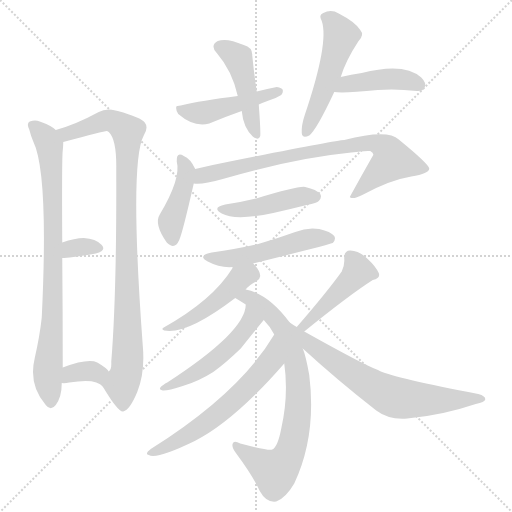
t = 0.00 s
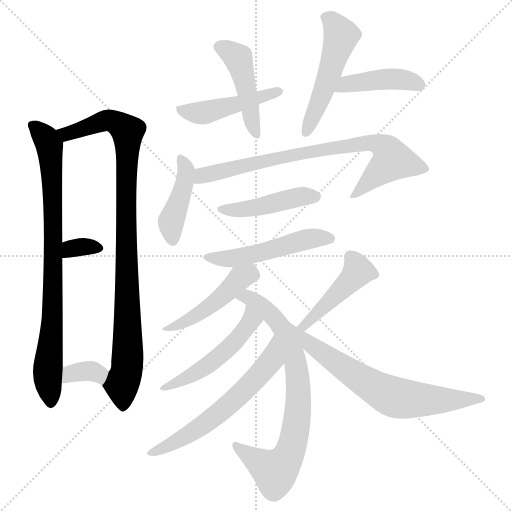
t = 2.52 s
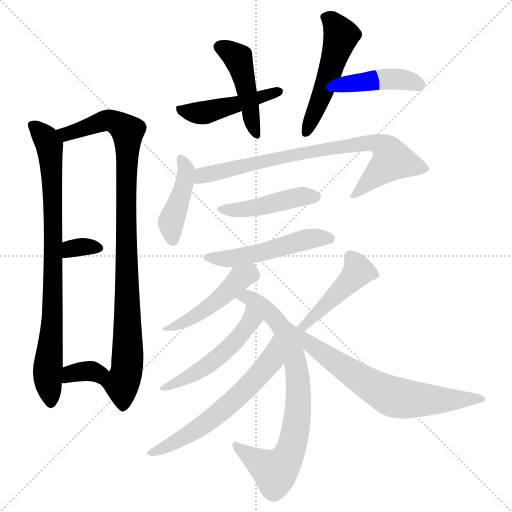
t = 5.03 s
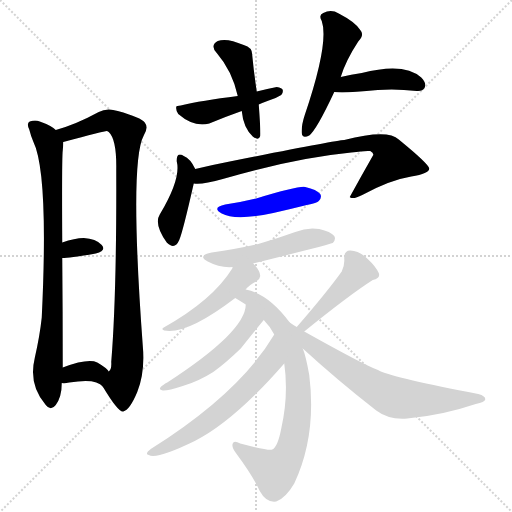
t = 7.55 s
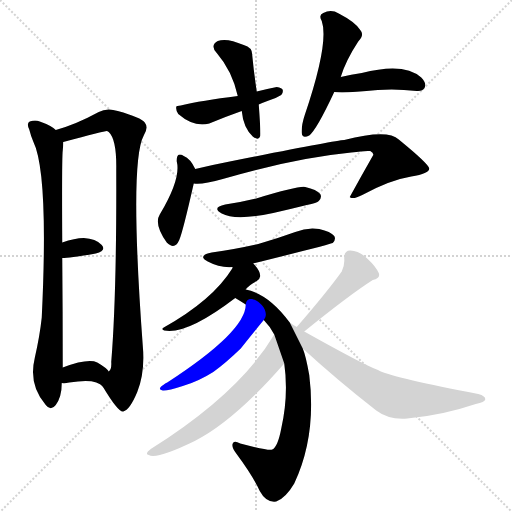
t = 10.06 s
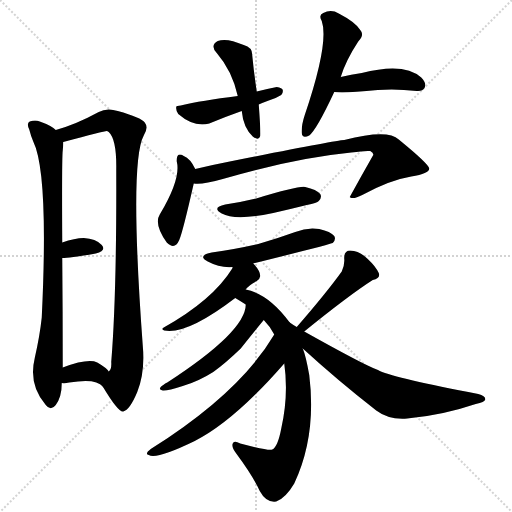
t = 12.58 s

The animated SVG that drew these frames (rendered in a browser with its animation timeline set to each time). Animation: 18 CSS @keyframes rules; one cycle of 12.58 s.

<svg version="1.1" viewBox="0 0 1024 1024" xmlns="http://www.w3.org/2000/svg">
  <g stroke="lightgray" stroke-dasharray="1,1" stroke-width="1" transform="scale(4, 4)">
    <line x1="0" y1="0" x2="256" y2="256"></line>
    <line x1="256" y1="0" x2="0" y2="256"></line>
    <line x1="128" y1="0" x2="128" y2="256"></line>
    <line x1="0" y1="128" x2="256" y2="128"></line>
  </g>
<g transform="scale(1, -1) translate(0, -900)">
   <style type="text/css">
    @keyframes keyframes0 {
      from {
       stroke: blue;
       stroke-dashoffset: 823;
       stroke-width: 128;
       }
       73% {
       animation-timing-function: step-end;
       stroke: blue;
       stroke-dashoffset: 0;
       stroke-width: 128;
       }
       to {
       stroke: black;
       stroke-width: 1024;
       }
       }
       #make-me-a-hanzi-animation-0 {
         animation: keyframes0 0.919759s both;
         animation-delay: 0.000000s;
         animation-timing-function: linear;
       }
    @keyframes keyframes1 {
      from {
       stroke: blue;
       stroke-dashoffset: 958;
       stroke-width: 128;
       }
       76% {
       animation-timing-function: step-end;
       stroke: blue;
       stroke-dashoffset: 0;
       stroke-width: 128;
       }
       to {
       stroke: black;
       stroke-width: 1024;
       }
       }
       #make-me-a-hanzi-animation-1 {
         animation: keyframes1 1.029622s both;
         animation-delay: 0.919759s;
         animation-timing-function: linear;
       }
    @keyframes keyframes2 {
      from {
       stroke: blue;
       stroke-dashoffset: 327;
       stroke-width: 128;
       }
       52% {
       animation-timing-function: step-end;
       stroke: blue;
       stroke-dashoffset: 0;
       stroke-width: 128;
       }
       to {
       stroke: black;
       stroke-width: 1024;
       }
       }
       #make-me-a-hanzi-animation-2 {
         animation: keyframes2 0.516113s both;
         animation-delay: 1.949382s;
         animation-timing-function: linear;
       }
    @keyframes keyframes3 {
      from {
       stroke: blue;
       stroke-dashoffset: 350;
       stroke-width: 128;
       }
       53% {
       animation-timing-function: step-end;
       stroke: blue;
       stroke-dashoffset: 0;
       stroke-width: 128;
       }
       to {
       stroke: black;
       stroke-width: 1024;
       }
       }
       #make-me-a-hanzi-animation-3 {
         animation: keyframes3 0.534831s both;
         animation-delay: 2.465495s;
         animation-timing-function: linear;
       }
    @keyframes keyframes4 {
      from {
       stroke: blue;
       stroke-dashoffset: 454;
       stroke-width: 128;
       }
       60% {
       animation-timing-function: step-end;
       stroke: blue;
       stroke-dashoffset: 0;
       stroke-width: 128;
       }
       to {
       stroke: black;
       stroke-width: 1024;
       }
       }
       #make-me-a-hanzi-animation-4 {
         animation: keyframes4 0.619466s both;
         animation-delay: 3.000326s;
         animation-timing-function: linear;
       }
    @keyframes keyframes5 {
      from {
       stroke: blue;
       stroke-dashoffset: 459;
       stroke-width: 128;
       }
       60% {
       animation-timing-function: step-end;
       stroke: blue;
       stroke-dashoffset: 0;
       stroke-width: 128;
       }
       to {
       stroke: black;
       stroke-width: 1024;
       }
       }
       #make-me-a-hanzi-animation-5 {
         animation: keyframes5 0.623535s both;
         animation-delay: 3.619792s;
         animation-timing-function: linear;
       }
    @keyframes keyframes6 {
      from {
       stroke: blue;
       stroke-dashoffset: 509;
       stroke-width: 128;
       }
       62% {
       animation-timing-function: step-end;
       stroke: blue;
       stroke-dashoffset: 0;
       stroke-width: 128;
       }
       to {
       stroke: black;
       stroke-width: 1024;
       }
       }
       #make-me-a-hanzi-animation-6 {
         animation: keyframes6 0.664225s both;
         animation-delay: 4.243327s;
         animation-timing-function: linear;
       }
    @keyframes keyframes7 {
      from {
       stroke: blue;
       stroke-dashoffset: 427;
       stroke-width: 128;
       }
       58% {
       animation-timing-function: step-end;
       stroke: blue;
       stroke-dashoffset: 0;
       stroke-width: 128;
       }
       to {
       stroke: black;
       stroke-width: 1024;
       }
       }
       #make-me-a-hanzi-animation-7 {
         animation: keyframes7 0.597493s both;
         animation-delay: 4.907552s;
         animation-timing-function: linear;
       }
    @keyframes keyframes8 {
      from {
       stroke: blue;
       stroke-dashoffset: 425;
       stroke-width: 128;
       }
       58% {
       animation-timing-function: step-end;
       stroke: blue;
       stroke-dashoffset: 0;
       stroke-width: 128;
       }
       to {
       stroke: black;
       stroke-width: 1024;
       }
       }
       #make-me-a-hanzi-animation-8 {
         animation: keyframes8 0.595866s both;
         animation-delay: 5.505046s;
         animation-timing-function: linear;
       }
    @keyframes keyframes9 {
      from {
       stroke: blue;
       stroke-dashoffset: 782;
       stroke-width: 128;
       }
       72% {
       animation-timing-function: step-end;
       stroke: blue;
       stroke-dashoffset: 0;
       stroke-width: 128;
       }
       to {
       stroke: black;
       stroke-width: 1024;
       }
       }
       #make-me-a-hanzi-animation-9 {
         animation: keyframes9 0.886393s both;
         animation-delay: 6.100911s;
         animation-timing-function: linear;
       }
    @keyframes keyframes10 {
      from {
       stroke: blue;
       stroke-dashoffset: 445;
       stroke-width: 128;
       }
       59% {
       animation-timing-function: step-end;
       stroke: blue;
       stroke-dashoffset: 0;
       stroke-width: 128;
       }
       to {
       stroke: black;
       stroke-width: 1024;
       }
       }
       #make-me-a-hanzi-animation-10 {
         animation: keyframes10 0.612142s both;
         animation-delay: 6.987305s;
         animation-timing-function: linear;
       }
    @keyframes keyframes11 {
      from {
       stroke: blue;
       stroke-dashoffset: 506;
       stroke-width: 128;
       }
       62% {
       animation-timing-function: step-end;
       stroke: blue;
       stroke-dashoffset: 0;
       stroke-width: 128;
       }
       to {
       stroke: black;
       stroke-width: 1024;
       }
       }
       #make-me-a-hanzi-animation-11 {
         animation: keyframes11 0.661784s both;
         animation-delay: 7.599447s;
         animation-timing-function: linear;
       }
    @keyframes keyframes12 {
      from {
       stroke: blue;
       stroke-dashoffset: 464;
       stroke-width: 128;
       }
       60% {
       animation-timing-function: step-end;
       stroke: blue;
       stroke-dashoffset: 0;
       stroke-width: 128;
       }
       to {
       stroke: black;
       stroke-width: 1024;
       }
       }
       #make-me-a-hanzi-animation-12 {
         animation: keyframes12 0.627604s both;
         animation-delay: 8.261230s;
         animation-timing-function: linear;
       }
    @keyframes keyframes13 {
      from {
       stroke: blue;
       stroke-dashoffset: 764;
       stroke-width: 128;
       }
       71% {
       animation-timing-function: step-end;
       stroke: blue;
       stroke-dashoffset: 0;
       stroke-width: 128;
       }
       to {
       stroke: black;
       stroke-width: 1024;
       }
       }
       #make-me-a-hanzi-animation-13 {
         animation: keyframes13 0.871745s both;
         animation-delay: 8.888835s;
         animation-timing-function: linear;
       }
    @keyframes keyframes14 {
      from {
       stroke: blue;
       stroke-dashoffset: 497;
       stroke-width: 128;
       }
       62% {
       animation-timing-function: step-end;
       stroke: blue;
       stroke-dashoffset: 0;
       stroke-width: 128;
       }
       to {
       stroke: black;
       stroke-width: 1024;
       }
       }
       #make-me-a-hanzi-animation-14 {
         animation: keyframes14 0.654460s both;
         animation-delay: 9.760579s;
         animation-timing-function: linear;
       }
    @keyframes keyframes15 {
      from {
       stroke: blue;
       stroke-dashoffset: 606;
       stroke-width: 128;
       }
       66% {
       animation-timing-function: step-end;
       stroke: blue;
       stroke-dashoffset: 0;
       stroke-width: 128;
       }
       to {
       stroke: black;
       stroke-width: 1024;
       }
       }
       #make-me-a-hanzi-animation-15 {
         animation: keyframes15 0.743164s both;
         animation-delay: 10.415039s;
         animation-timing-function: linear;
       }
    @keyframes keyframes16 {
      from {
       stroke: blue;
       stroke-dashoffset: 450;
       stroke-width: 128;
       }
       59% {
       animation-timing-function: step-end;
       stroke: blue;
       stroke-dashoffset: 0;
       stroke-width: 128;
       }
       to {
       stroke: black;
       stroke-width: 1024;
       }
       }
       #make-me-a-hanzi-animation-16 {
         animation: keyframes16 0.616211s both;
         animation-delay: 11.158203s;
         animation-timing-function: linear;
       }
    @keyframes keyframes17 {
      from {
       stroke: blue;
       stroke-dashoffset: 678;
       stroke-width: 128;
       }
       69% {
       animation-timing-function: step-end;
       stroke: blue;
       stroke-dashoffset: 0;
       stroke-width: 128;
       }
       to {
       stroke: black;
       stroke-width: 1024;
       }
       }
       #make-me-a-hanzi-animation-17 {
         animation: keyframes17 0.801758s both;
         animation-delay: 11.774414s;
         animation-timing-function: linear;
       }
</style>
<path d="M 111.5 640.0 Q 102.5 649.0 79.5 657.0 Q 70.5 661.0 59.5 657.0 Q 52.5 653.0 58.5 641.0 Q 61.5 629.0 66.5 617.0 Q 97.5 554.0 83.5 265.0 Q 79.5 228.0 69.5 184.0 Q 56.5 130.0 91.5 90.0 Q 101.5 77.0 111.5 90.0 Q 123.5 106.0 123.5 134.0 L 125.5 165.0 Q 125.5 274.0 124.5 384.0 L 124.5 415.0 Q 123.5 584.0 125.5 599.0 Q 126.5 609.0 126.5 616.0 C 127.5 629.0 127.5 629.0 111.5 640.0 Z" fill="lightgray"></path> 
<path d="M 205.5 127.0 Q 236.5 75.0 246.5 77.0 Q 259.5 80.0 274.5 116.0 Q 290.5 156.0 285.5 209.0 Q 258.5 576.0 287.5 629.0 Q 297.5 645.0 289.5 655.0 Q 282.5 665.0 235.5 678.0 Q 213.5 685.0 197.5 676.0 Q 151.5 651.0 111.5 640.0 C 82.5 631.0 97.5 608.0 126.5 616.0 Q 208.5 638.0 213.5 638.0 Q 214.5 638.0 217.5 636.0 Q 233.5 621.0 232.5 561.0 Q 233.5 312.0 222.5 176.0 Q 223.5 161.0 217.5 157.0 C 210.5 128.0 202.5 132.0 205.5 127.0 Z" fill="lightgray"></path> 
<path d="M 124.5 384.0 Q 139.5 384.0 191.5 393.0 Q 213.5 399.0 203.5 410.0 Q 191.5 423.0 167.5 424.0 Q 149.5 424.0 124.5 415.0 C 96.5 405.0 94.5 383.0 124.5 384.0 Z" fill="lightgray"></path> 
<path d="M 123.5 134.0 Q 129.5 133.0 138.5 135.0 Q 192.5 144.0 205.5 127.0 C 225.5 105.0 235.5 133.0 217.5 157.0 Q 213.5 164.0 194.5 175.0 Q 176.5 184.0 125.5 165.0 C 97.5 155.0 93.5 137.0 123.5 134.0 Z" fill="lightgray"></path> 
<path d="M 513.5 717.0 Q 507.5 757.0 504.5 789.0 Q 505.5 805.0 487.5 810.0 Q 453.5 825.0 435.5 818.0 Q 419.5 809.0 433.5 794.0 Q 464.5 758.0 475.5 708.0 L 483.5 678.0 Q 486.5 645.0 505.5 627.0 Q 517.5 618.0 520.5 628.0 Q 521.5 638.0 517.5 691.0 L 513.5 717.0 Z" fill="lightgray"></path> 
<path d="M 517.5 691.0 Q 526.5 695.0 537.5 699.0 Q 549.5 702.0 562.5 710.0 Q 566.5 714.0 565.5 720.0 Q 564.5 724.0 553.5 726.0 Q 535.5 723.0 513.5 717.0 L 475.5 708.0 Q 402.5 699.0 361.5 689.0 Q 352.5 689.0 352.5 686.0 Q 351.5 679.0 356.5 672.0 Q 387.5 645.0 418.5 653.0 Q 449.5 666.0 483.5 678.0 L 517.5 691.0 Z" fill="lightgray"></path> 
<path d="M 681.5 746.0 Q 691.5 779.0 716.5 817.0 Q 729.5 830.0 720.5 840.0 Q 710.5 856.0 677.5 873.0 Q 662.5 882.0 646.5 874.0 Q 636.5 870.0 643.5 858.0 Q 658.5 815.0 609.5 670.0 Q 602.5 649.0 603.5 634.0 Q 604.5 622.0 618.5 629.0 Q 633.5 641.0 668.5 716.0 L 681.5 746.0 Z" fill="lightgray"></path> 
<path d="M 668.5 716.0 Q 686.5 713.0 755.5 720.0 Q 791.5 723.0 833.5 718.0 Q 845.5 717.0 849.5 725.0 Q 853.5 734.0 842.5 745.0 Q 808.5 776.0 723.5 754.0 Q 702.5 751.0 681.5 746.0 C 652.5 739.0 638.5 719.0 668.5 716.0 Z" fill="lightgray"></path> 
<path d="M 390.5 562.0 Q 380.5 583.0 367.5 588.0 Q 352.5 597.0 353.5 577.0 Q 362.5 543.0 319.5 471.0 Q 307.5 452.0 333.5 415.0 Q 349.5 399.0 358.5 420.0 Q 365.5 436.0 387.5 533.0 C 392.5 557.0 392.5 557.0 390.5 562.0 Z" fill="lightgray"></path> 
<path d="M 387.5 533.0 Q 403.5 530.0 445.5 542.0 Q 589.5 584.0 702.5 595.0 Q 729.5 599.0 740.5 598.0 Q 747.5 594.0 746.5 590.0 Q 722.5 548.0 699.5 506.0 L 700.5 505.0 Q 707.5 501.0 724.5 510.0 Q 779.5 540.0 822.5 547.0 Q 858.5 553.0 858.5 563.0 Q 857.5 572.0 797.5 621.0 Q 775.5 642.0 688.5 620.0 Q 669.5 619.0 459.5 577.0 Q 423.5 570.0 390.5 562.0 C 361.5 555.0 357.5 533.0 387.5 533.0 Z" fill="lightgray"></path> 
<path d="M 450.5 491.0 Q 422.5 485.0 443.5 473.0 Q 470.5 458.0 546.5 474.0 Q 577.5 481.0 613.5 490.0 Q 634.5 494.0 637.5 498.0 Q 644.5 505.0 640.5 512.0 Q 633.5 521.0 610.5 526.0 Q 598.5 529.0 512.5 503.0 Q 484.5 496.0 450.5 491.0 Z" fill="lightgray"></path> 
<path d="M 506.5 373.0 Q 662.5 412.0 665.5 414.0 Q 672.5 421.0 668.5 428.0 Q 661.5 437.0 638.5 442.0 Q 614.5 446.0 590.5 436.0 Q 554.5 423.0 516.5 412.0 Q 473.5 402.0 423.5 395.0 Q 393.5 389.0 415.5 377.0 Q 439.5 364.0 465.5 366.0 L 506.5 373.0 Z" fill="lightgray"></path> 
<path d="M 491.5 321.0 Q 497.5 330.0 513.5 338.0 Q 519.5 341.0 520.5 348.0 Q 520.5 358.0 506.5 373.0 C 486.5 396.0 478.5 393.0 465.5 366.0 Q 464.5 365.0 464.5 363.0 Q 425.5 300.0 327.5 245.0 Q 321.5 242.0 328.5 239.0 Q 373.5 230.0 470.5 304.0 L 491.5 321.0 Z" fill="lightgray"></path> 
<path d="M 579.5 255.0 Q 537.5 312.0 491.5 321.0 C 462.5 329.0 444.5 320.0 470.5 304.0 Q 480.5 298.0 491.5 291.0 L 527.5 260.0 Q 539.5 248.0 548.5 231.0 L 568.5 173.0 Q 577.5 110.0 562.5 43.0 Q 555.5 6.0 544.5 1.0 Q 537.5 -2.0 480.5 13.0 Q 467.5 20.0 465.5 13.0 Q 462.5 6.0 472.5 -7.0 Q 506.5 -53.0 519.5 -82.0 Q 532.5 -106.0 552.5 -103.0 Q 571.5 -96.0 588.5 -67.0 Q 633.5 29.0 618.5 150.0 Q 611.5 189.0 605.5 203.0 L 579.5 255.0 Z" fill="lightgray"></path> 
<path d="M 491.5 291.0 Q 491.5 237.0 334.5 135.0 Q 330.5 134.0 326.5 130.0 Q 313.5 121.0 325.5 119.0 Q 334.5 118.0 365.5 128.0 Q 396.5 137.0 426.5 156.0 Q 451.5 174.0 481.5 203.0 Q 503.5 231.0 527.5 260.0 C 546.5 283.0 494.5 321.0 491.5 291.0 Z" fill="lightgray"></path> 
<path d="M 548.5 231.0 Q 479.5 114.0 301.5 2.0 Q 288.5 -8.0 297.5 -10.0 Q 313.5 -19.0 389.5 18.0 Q 468.5 58.0 568.5 173.0 C 588.5 196.0 564.5 257.0 548.5 231.0 Z" fill="lightgray"></path> 
<path d="M 608.5 237.0 Q 698.5 310.0 745.5 340.0 Q 761.5 344.0 757.5 354.0 Q 751.5 367.0 735.5 382.0 Q 719.5 398.0 700.5 399.0 Q 687.5 399.0 688.5 382.0 Q 689.5 370.0 683.5 357.0 Q 652.5 314.0 593.5 246.0 C 573.5 223.0 585.5 218.0 608.5 237.0 Z" fill="lightgray"></path> 
<path d="M 605.5 203.0 Q 675.5 139.0 752.5 79.0 Q 777.5 60.0 814.5 63.0 Q 883.5 69.0 951.5 92.0 Q 969.5 96.0 970.5 101.0 Q 971.5 108.0 956.5 112.0 Q 793.5 143.0 759.5 158.0 Q 755.5 161.0 753.5 161.0 Q 726.5 171.0 608.5 237.0 L 593.5 246.0 Q 586.5 250.0 579.5 255.0 C 554.5 271.0 583.5 223.0 605.5 203.0 Z" fill="lightgray"></path> 
      <clipPath id="make-me-a-hanzi-clip-0">
      <path d="M 111.5 640.0 Q 102.5 649.0 79.5 657.0 Q 70.5 661.0 59.5 657.0 Q 52.5 653.0 58.5 641.0 Q 61.5 629.0 66.5 617.0 Q 97.5 554.0 83.5 265.0 Q 79.5 228.0 69.5 184.0 Q 56.5 130.0 91.5 90.0 Q 101.5 77.0 111.5 90.0 Q 123.5 106.0 123.5 134.0 L 125.5 165.0 Q 125.5 274.0 124.5 384.0 L 124.5 415.0 Q 123.5 584.0 125.5 599.0 Q 126.5 609.0 126.5 616.0 C 127.5 629.0 127.5 629.0 111.5 640.0 Z" fill="lightgray"></path>
      </clipPath>
      <path clip-path="url(#make-me-a-hanzi-clip-0)" d="M 66.5 649.0 L 95.5 617.0 L 103.5 553.0 L 106.5 313.0 L 95.5 159.0 L 101.5 94.0 " fill="none" id="make-me-a-hanzi-animation-0" stroke-dasharray="695 1390" stroke-linecap="round"></path>

      <clipPath id="make-me-a-hanzi-clip-1">
      <path d="M 205.5 127.0 Q 236.5 75.0 246.5 77.0 Q 259.5 80.0 274.5 116.0 Q 290.5 156.0 285.5 209.0 Q 258.5 576.0 287.5 629.0 Q 297.5 645.0 289.5 655.0 Q 282.5 665.0 235.5 678.0 Q 213.5 685.0 197.5 676.0 Q 151.5 651.0 111.5 640.0 C 82.5 631.0 97.5 608.0 126.5 616.0 Q 208.5 638.0 213.5 638.0 Q 214.5 638.0 217.5 636.0 Q 233.5 621.0 232.5 561.0 Q 233.5 312.0 222.5 176.0 Q 223.5 161.0 217.5 157.0 C 210.5 128.0 202.5 132.0 205.5 127.0 Z" fill="lightgray"></path>
      </clipPath>
      <path clip-path="url(#make-me-a-hanzi-clip-1)" d="M 119.5 637.0 L 137.5 632.0 L 216.5 660.0 L 239.5 652.0 L 254.5 638.0 L 256.5 220.0 L 253.5 157.0 L 243.5 130.0 L 246.5 85.0 " fill="none" id="make-me-a-hanzi-animation-1" stroke-dasharray="830 1660" stroke-linecap="round"></path>

      <clipPath id="make-me-a-hanzi-clip-2">
      <path d="M 124.5 384.0 Q 139.5 384.0 191.5 393.0 Q 213.5 399.0 203.5 410.0 Q 191.5 423.0 167.5 424.0 Q 149.5 424.0 124.5 415.0 C 96.5 405.0 94.5 383.0 124.5 384.0 Z" fill="lightgray"></path>
      </clipPath>
      <path clip-path="url(#make-me-a-hanzi-clip-2)" d="M 127.5 392.0 L 151.5 405.0 L 195.5 403.0 " fill="none" id="make-me-a-hanzi-animation-2" stroke-dasharray="199 398" stroke-linecap="round"></path>

      <clipPath id="make-me-a-hanzi-clip-3">
      <path d="M 123.5 134.0 Q 129.5 133.0 138.5 135.0 Q 192.5 144.0 205.5 127.0 C 225.5 105.0 235.5 133.0 217.5 157.0 Q 213.5 164.0 194.5 175.0 Q 176.5 184.0 125.5 165.0 C 97.5 155.0 93.5 137.0 123.5 134.0 Z" fill="lightgray"></path>
      </clipPath>
      <path clip-path="url(#make-me-a-hanzi-clip-3)" d="M 130.5 141.0 L 142.5 153.0 L 179.5 158.0 L 196.5 153.0 L 204.5 133.0 " fill="none" id="make-me-a-hanzi-animation-3" stroke-dasharray="222 444" stroke-linecap="round"></path>

      <clipPath id="make-me-a-hanzi-clip-4">
      <path d="M 513.5 717.0 Q 507.5 757.0 504.5 789.0 Q 505.5 805.0 487.5 810.0 Q 453.5 825.0 435.5 818.0 Q 419.5 809.0 433.5 794.0 Q 464.5 758.0 475.5 708.0 L 483.5 678.0 Q 486.5 645.0 505.5 627.0 Q 517.5 618.0 520.5 628.0 Q 521.5 638.0 517.5 691.0 L 513.5 717.0 Z" fill="lightgray"></path>
      </clipPath>
      <path clip-path="url(#make-me-a-hanzi-clip-4)" d="M 440.5 806.0 L 476.5 784.0 L 512.5 632.0 " fill="none" id="make-me-a-hanzi-animation-4" stroke-dasharray="326 652" stroke-linecap="round"></path>

      <clipPath id="make-me-a-hanzi-clip-5">
      <path d="M 517.5 691.0 Q 526.5 695.0 537.5 699.0 Q 549.5 702.0 562.5 710.0 Q 566.5 714.0 565.5 720.0 Q 564.5 724.0 553.5 726.0 Q 535.5 723.0 513.5 717.0 L 475.5 708.0 Q 402.5 699.0 361.5 689.0 Q 352.5 689.0 352.5 686.0 Q 351.5 679.0 356.5 672.0 Q 387.5 645.0 418.5 653.0 Q 449.5 666.0 483.5 678.0 L 517.5 691.0 Z" fill="lightgray"></path>
      </clipPath>
      <path clip-path="url(#make-me-a-hanzi-clip-5)" d="M 359.5 680.0 L 416.5 676.0 L 556.5 717.0 " fill="none" id="make-me-a-hanzi-animation-5" stroke-dasharray="331 662" stroke-linecap="round"></path>

      <clipPath id="make-me-a-hanzi-clip-6">
      <path d="M 681.5 746.0 Q 691.5 779.0 716.5 817.0 Q 729.5 830.0 720.5 840.0 Q 710.5 856.0 677.5 873.0 Q 662.5 882.0 646.5 874.0 Q 636.5 870.0 643.5 858.0 Q 658.5 815.0 609.5 670.0 Q 602.5 649.0 603.5 634.0 Q 604.5 622.0 618.5 629.0 Q 633.5 641.0 668.5 716.0 L 681.5 746.0 Z" fill="lightgray"></path>
      </clipPath>
      <path clip-path="url(#make-me-a-hanzi-clip-6)" d="M 649.5 865.0 L 664.5 858.0 L 682.5 828.0 L 646.5 714.0 L 613.5 639.0 " fill="none" id="make-me-a-hanzi-animation-6" stroke-dasharray="381 762" stroke-linecap="round"></path>

      <clipPath id="make-me-a-hanzi-clip-7">
      <path d="M 668.5 716.0 Q 686.5 713.0 755.5 720.0 Q 791.5 723.0 833.5 718.0 Q 845.5 717.0 849.5 725.0 Q 853.5 734.0 842.5 745.0 Q 808.5 776.0 723.5 754.0 Q 702.5 751.0 681.5 746.0 C 652.5 739.0 638.5 719.0 668.5 716.0 Z" fill="lightgray"></path>
      </clipPath>
      <path clip-path="url(#make-me-a-hanzi-clip-7)" d="M 672.5 720.0 L 705.5 733.0 L 787.5 743.0 L 838.5 730.0 " fill="none" id="make-me-a-hanzi-animation-7" stroke-dasharray="299 598" stroke-linecap="round"></path>

      <clipPath id="make-me-a-hanzi-clip-8">
      <path d="M 390.5 562.0 Q 380.5 583.0 367.5 588.0 Q 352.5 597.0 353.5 577.0 Q 362.5 543.0 319.5 471.0 Q 307.5 452.0 333.5 415.0 Q 349.5 399.0 358.5 420.0 Q 365.5 436.0 387.5 533.0 C 392.5 557.0 392.5 557.0 390.5 562.0 Z" fill="lightgray"></path>
      </clipPath>
      <path clip-path="url(#make-me-a-hanzi-clip-8)" d="M 360.5 582.0 L 372.5 557.0 L 361.5 504.0 L 342.5 456.0 L 345.5 421.0 " fill="none" id="make-me-a-hanzi-animation-8" stroke-dasharray="297 594" stroke-linecap="round"></path>

      <clipPath id="make-me-a-hanzi-clip-9">
      <path d="M 387.5 533.0 Q 403.5 530.0 445.5 542.0 Q 589.5 584.0 702.5 595.0 Q 729.5 599.0 740.5 598.0 Q 747.5 594.0 746.5 590.0 Q 722.5 548.0 699.5 506.0 L 700.5 505.0 Q 707.5 501.0 724.5 510.0 Q 779.5 540.0 822.5 547.0 Q 858.5 553.0 858.5 563.0 Q 857.5 572.0 797.5 621.0 Q 775.5 642.0 688.5 620.0 Q 669.5 619.0 459.5 577.0 Q 423.5 570.0 390.5 562.0 C 361.5 555.0 357.5 533.0 387.5 533.0 Z" fill="lightgray"></path>
      </clipPath>
      <path clip-path="url(#make-me-a-hanzi-clip-9)" d="M 392.5 540.0 L 405.5 549.0 L 466.5 562.0 L 475.5 569.0 L 702.5 612.0 L 743.5 615.0 L 769.5 604.0 L 785.5 580.0 L 714.5 513.0 L 705.5 511.0 " fill="none" id="make-me-a-hanzi-animation-9" stroke-dasharray="654 1308" stroke-linecap="round"></path>

      <clipPath id="make-me-a-hanzi-clip-10">
      <path d="M 450.5 491.0 Q 422.5 485.0 443.5 473.0 Q 470.5 458.0 546.5 474.0 Q 577.5 481.0 613.5 490.0 Q 634.5 494.0 637.5 498.0 Q 644.5 505.0 640.5 512.0 Q 633.5 521.0 610.5 526.0 Q 598.5 529.0 512.5 503.0 Q 484.5 496.0 450.5 491.0 Z" fill="lightgray"></path>
      </clipPath>
      <path clip-path="url(#make-me-a-hanzi-clip-10)" d="M 444.5 483.0 L 482.5 480.0 L 595.5 506.0 L 630.5 507.0 " fill="none" id="make-me-a-hanzi-animation-10" stroke-dasharray="317 634" stroke-linecap="round"></path>

      <clipPath id="make-me-a-hanzi-clip-11">
      <path d="M 506.5 373.0 Q 662.5 412.0 665.5 414.0 Q 672.5 421.0 668.5 428.0 Q 661.5 437.0 638.5 442.0 Q 614.5 446.0 590.5 436.0 Q 554.5 423.0 516.5 412.0 Q 473.5 402.0 423.5 395.0 Q 393.5 389.0 415.5 377.0 Q 439.5 364.0 465.5 366.0 L 506.5 373.0 Z" fill="lightgray"></path>
      </clipPath>
      <path clip-path="url(#make-me-a-hanzi-clip-11)" d="M 416.5 387.0 L 458.5 383.0 L 513.5 392.0 L 612.5 421.0 L 661.5 422.0 " fill="none" id="make-me-a-hanzi-animation-11" stroke-dasharray="378 756" stroke-linecap="round"></path>

      <clipPath id="make-me-a-hanzi-clip-12">
      <path d="M 491.5 321.0 Q 497.5 330.0 513.5 338.0 Q 519.5 341.0 520.5 348.0 Q 520.5 358.0 506.5 373.0 C 486.5 396.0 478.5 393.0 465.5 366.0 Q 464.5 365.0 464.5 363.0 Q 425.5 300.0 327.5 245.0 Q 321.5 242.0 328.5 239.0 Q 373.5 230.0 470.5 304.0 L 491.5 321.0 Z" fill="lightgray"></path>
      </clipPath>
      <path clip-path="url(#make-me-a-hanzi-clip-12)" d="M 507.5 350.0 L 489.5 349.0 L 401.5 275.0 L 333.5 243.0 " fill="none" id="make-me-a-hanzi-animation-12" stroke-dasharray="336 672" stroke-linecap="round"></path>

      <clipPath id="make-me-a-hanzi-clip-13">
      <path d="M 579.5 255.0 Q 537.5 312.0 491.5 321.0 C 462.5 329.0 444.5 320.0 470.5 304.0 Q 480.5 298.0 491.5 291.0 L 527.5 260.0 Q 539.5 248.0 548.5 231.0 L 568.5 173.0 Q 577.5 110.0 562.5 43.0 Q 555.5 6.0 544.5 1.0 Q 537.5 -2.0 480.5 13.0 Q 467.5 20.0 465.5 13.0 Q 462.5 6.0 472.5 -7.0 Q 506.5 -53.0 519.5 -82.0 Q 532.5 -106.0 552.5 -103.0 Q 571.5 -96.0 588.5 -67.0 Q 633.5 29.0 618.5 150.0 Q 611.5 189.0 605.5 203.0 L 579.5 255.0 Z" fill="lightgray"></path>
      </clipPath>
      <path clip-path="url(#make-me-a-hanzi-clip-13)" d="M 478.5 305.0 L 494.5 306.0 L 526.5 286.0 L 566.5 240.0 L 589.5 183.0 L 596.5 91.0 L 589.5 32.0 L 577.5 -9.0 L 550.5 -44.0 L 473.5 9.0 " fill="none" id="make-me-a-hanzi-animation-13" stroke-dasharray="636 1272" stroke-linecap="round"></path>

      <clipPath id="make-me-a-hanzi-clip-14">
      <path d="M 491.5 291.0 Q 491.5 237.0 334.5 135.0 Q 330.5 134.0 326.5 130.0 Q 313.5 121.0 325.5 119.0 Q 334.5 118.0 365.5 128.0 Q 396.5 137.0 426.5 156.0 Q 451.5 174.0 481.5 203.0 Q 503.5 231.0 527.5 260.0 C 546.5 283.0 494.5 321.0 491.5 291.0 Z" fill="lightgray"></path>
      </clipPath>
      <path clip-path="url(#make-me-a-hanzi-clip-14)" d="M 496.5 277.0 L 501.5 258.0 L 452.5 199.0 L 400.5 160.0 L 329.5 124.0 " fill="none" id="make-me-a-hanzi-animation-14" stroke-dasharray="369 738" stroke-linecap="round"></path>

      <clipPath id="make-me-a-hanzi-clip-15">
      <path d="M 548.5 231.0 Q 479.5 114.0 301.5 2.0 Q 288.5 -8.0 297.5 -10.0 Q 313.5 -19.0 389.5 18.0 Q 468.5 58.0 568.5 173.0 C 588.5 196.0 564.5 257.0 548.5 231.0 Z" fill="lightgray"></path>
      </clipPath>
      <path clip-path="url(#make-me-a-hanzi-clip-15)" d="M 549.5 223.0 L 541.5 178.0 L 483.5 114.0 L 372.5 27.0 L 302.5 -5.0 " fill="none" id="make-me-a-hanzi-animation-15" stroke-dasharray="478 956" stroke-linecap="round"></path>

      <clipPath id="make-me-a-hanzi-clip-16">
      <path d="M 608.5 237.0 Q 698.5 310.0 745.5 340.0 Q 761.5 344.0 757.5 354.0 Q 751.5 367.0 735.5 382.0 Q 719.5 398.0 700.5 399.0 Q 687.5 399.0 688.5 382.0 Q 689.5 370.0 683.5 357.0 Q 652.5 314.0 593.5 246.0 C 573.5 223.0 585.5 218.0 608.5 237.0 Z" fill="lightgray"></path>
      </clipPath>
      <path clip-path="url(#make-me-a-hanzi-clip-16)" d="M 700.5 386.0 L 716.5 358.0 L 707.5 345.0 L 610.5 249.0 L 601.5 252.0 " fill="none" id="make-me-a-hanzi-animation-16" stroke-dasharray="322 644" stroke-linecap="round"></path>

      <clipPath id="make-me-a-hanzi-clip-17">
      <path d="M 605.5 203.0 Q 675.5 139.0 752.5 79.0 Q 777.5 60.0 814.5 63.0 Q 883.5 69.0 951.5 92.0 Q 969.5 96.0 970.5 101.0 Q 971.5 108.0 956.5 112.0 Q 793.5 143.0 759.5 158.0 Q 755.5 161.0 753.5 161.0 Q 726.5 171.0 608.5 237.0 L 593.5 246.0 Q 586.5 250.0 579.5 255.0 C 554.5 271.0 583.5 223.0 605.5 203.0 Z" fill="lightgray"></path>
      </clipPath>
      <path clip-path="url(#make-me-a-hanzi-clip-17)" d="M 588.5 246.0 L 621.5 210.0 L 743.5 128.0 L 784.5 107.0 L 862.5 99.0 L 964.5 102.0 " fill="none" id="make-me-a-hanzi-animation-17" stroke-dasharray="550 1100" stroke-linecap="round"></path>

</g>
</svg>
